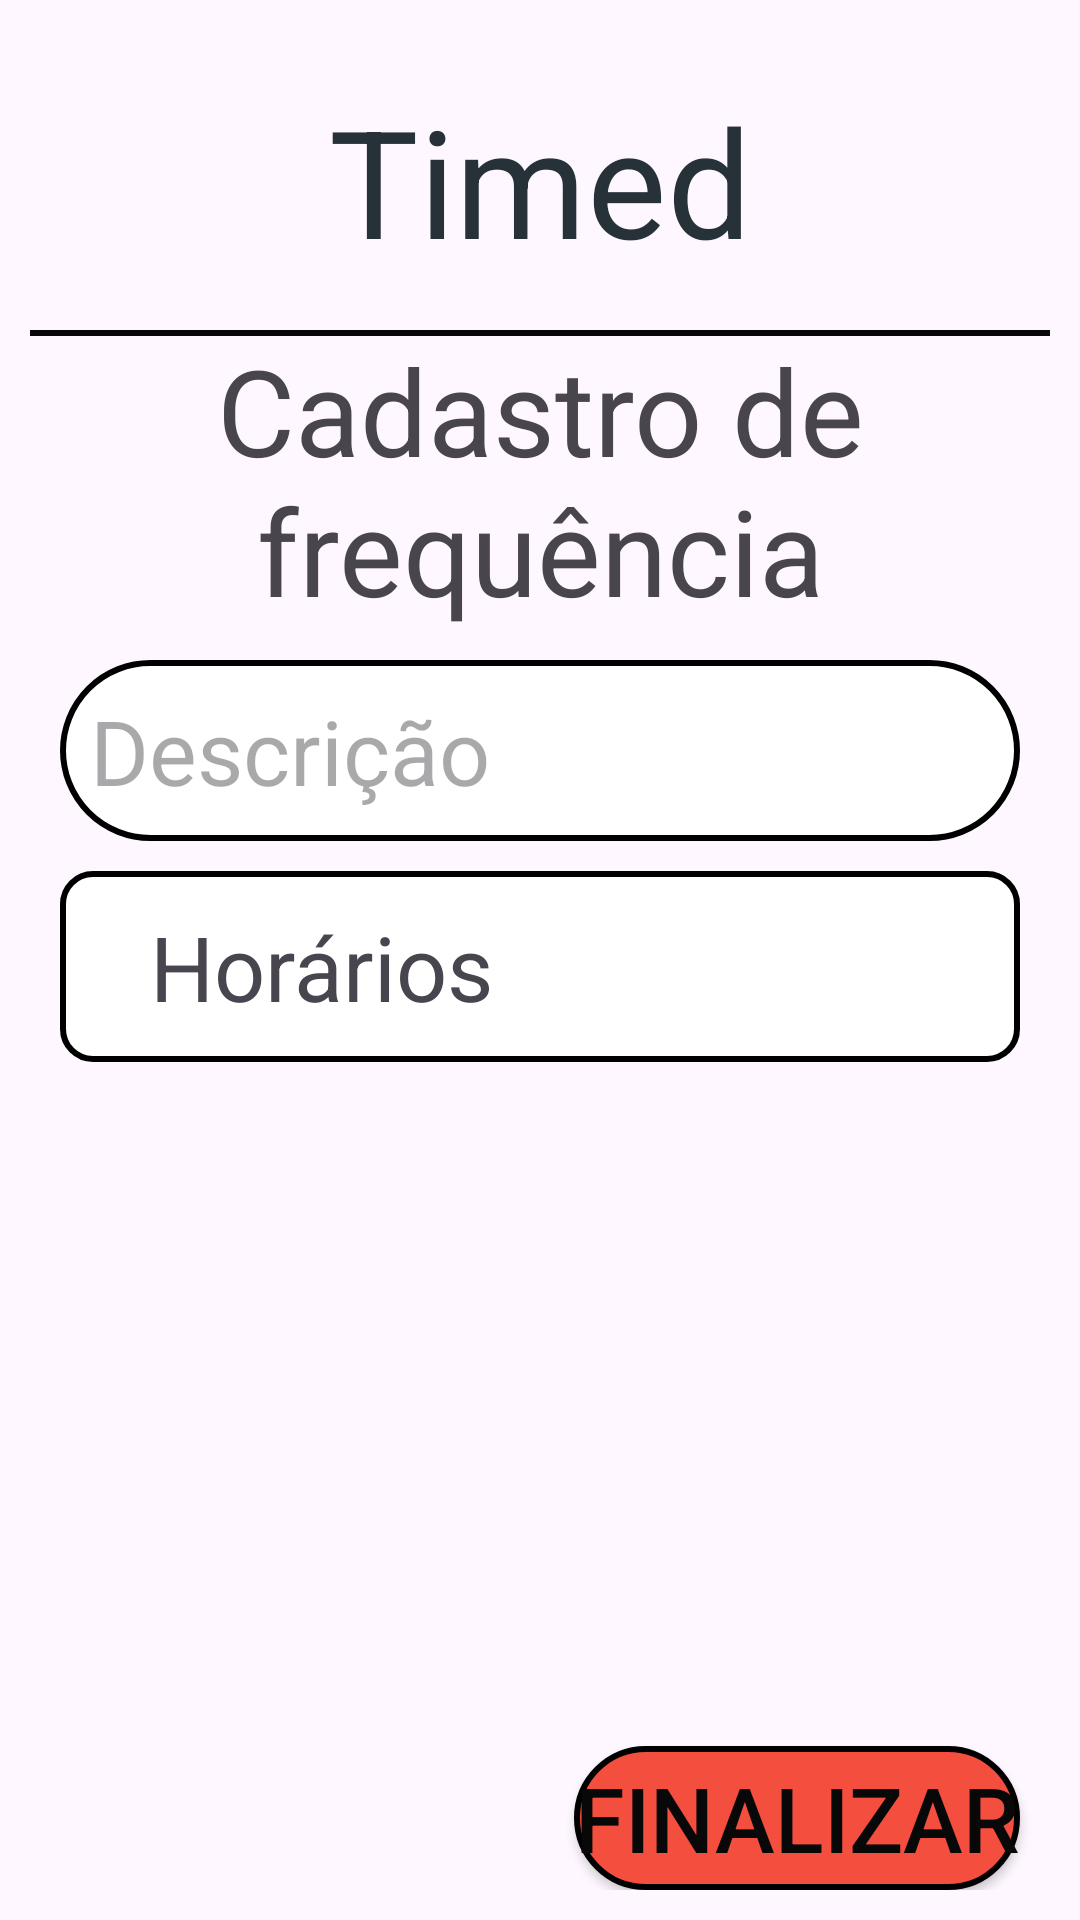

The Android layout XML behind this screen, and the referenced resources:
<!-- AndroidManifest.xml: application theme Theme.Timed -->
<!-- res/layout/crud_frequencia.xml -->
<?xml version="1.0" encoding="utf-8"?>
<androidx.constraintlayout.widget.ConstraintLayout xmlns:android="http://schemas.android.com/apk/res/android"
    xmlns:app="http://schemas.android.com/apk/res-auto"
    xmlns:tools="http://schemas.android.com/tools"
    android:id="@+id/main"
    android:layout_width="match_parent"
    android:layout_height="match_parent"
    android:padding="10dp"
    tools:context=".Cruds.CrudFrequenciaActivity">

    <TextView
        android:id="@+id/txt_title_crud_frequencia"
        android:layout_width="match_parent"
        android:layout_height="100dp"
        android:gravity="center"
        android:text="@string/app_name"
        android:textColor="#263238"
        android:textSize="50sp"
        app:layout_constraintTop_toTopOf="parent"
        tools:layout_editor_absoluteX="10dp" />

    <View
        android:layout_width="match_parent"
        android:layout_height="2dp"
        android:background="@color/black"
        app:layout_constraintEnd_toEndOf="parent"
        app:layout_constraintStart_toStartOf="parent"
        app:layout_constraintTop_toBottomOf="@+id/txt_title_crud_frequencia"/>

    <TextView
        android:id="@+id/txt_subtitle_crud_frequencia"
        android:layout_width="wrap_content"
        android:layout_height="wrap_content"
        android:gravity="center"
        android:text="@string/crud_frequencia_title"
        android:textSize="@dimen/secondary_title"
        app:layout_constraintEnd_toEndOf="parent"
        app:layout_constraintStart_toStartOf="parent"
        app:layout_constraintTop_toBottomOf="@+id/txt_title_crud_frequencia" />

    <EditText
        android:id="@+id/input_text_descricao_crud_frequencia"
        android:layout_width="match_parent"
        android:layout_height="wrap_content"
        app:layout_constraintEnd_toEndOf="parent"
        app:layout_constraintStart_toStartOf="parent"
        app:layout_constraintTop_toBottomOf="@+id/txt_subtitle_crud_frequencia"
        android:hint="@string/hint_descricao"
        android:background="@drawable/bkg_border"
        android:textSize="30dp"
        android:padding="10dp"
        android:layout_marginStart="10dp"
        android:layout_marginEnd="10dp"
        android:layout_marginTop="10dp"/>

    <LinearLayout
        android:layout_width="match_parent"
        android:layout_height="wrap_content"
        android:id="@+id/list_horarios"
        app:layout_constraintTop_toBottomOf="@+id/input_text_descricao_crud_frequencia"
        app:layout_constraintEnd_toEndOf="parent"
        app:layout_constraintStart_toStartOf="parent"
        android:background="@drawable/bkg_border_list"
        android:orientation="vertical"
        android:layout_margin="10dp"
        android:padding="10dp">

        <RelativeLayout
            android:layout_width="match_parent"
            android:layout_height="wrap_content"
            android:id="@+id/layout_add_horario"
            android:paddingEnd="10dp"
            android:paddingStart="10dp">

            <TextView
                android:id="@+id/txt_horarios"
                android:layout_width="wrap_content"
                android:layout_height="wrap_content"
                android:text="@string/hint_lista_horarios"
                android:textSize="30sp"
                android:layout_marginTop="10px"
                android:layout_marginStart="10dp"
                android:layout_marginEnd="10dp"
                android:layout_alignParentStart="true"
                android:layout_centerVertical="true"/>

            <ImageButton
                android:id="@+id/btn_add_horario"
                android:layout_width="wrap_content"
                android:layout_height="wrap_content"
                android:background="@drawable/ic_add_40"
                android:layout_alignParentEnd="true"
                android:layout_centerVertical="true"/>

        </RelativeLayout>

    </LinearLayout>

    <Button
        android:id="@+id/btn_finalizar_crud_frequencia"
        android:layout_width="wrap_content"
        android:layout_height="wrap_content"
        android:text="@string/btn_finalizar"
        android:textSize="@dimen/buttons_finalizar"
        android:textColor="@color/black"
        app:layout_constraintBottom_toBottomOf="parent"
        app:layout_constraintEnd_toEndOf="parent"
        android:background="@drawable/bkg_btn_finalizar"
        android:layout_marginEnd="10dp"
        android:drawableRight="@drawable/ic_check_40"/>

</androidx.constraintlayout.widget.ConstraintLayout>
<!-- resources referenced by this layout -->
<resources>
  <color name="black">#090809</color>
  <dimen name="buttons_finalizar">30sp</dimen>
  <dimen name="secondary_title">40sp</dimen>
  <!-- drawable bkg_border (drawable) -->
  <?xml version="1.0" encoding="utf-8"?>
  <shape xmlns:android="http://schemas.android.com/apk/res/android"
      android:shape="rectangle">
      <solid android:color="#FFFFFF" />
      <stroke android:width="2dp" android:color="#000000" />
      <corners android:radius="100dp" />
  </shape>
  <!-- drawable bkg_border_list (drawable) -->
  <?xml version="1.0" encoding="utf-8"?>
  <shape xmlns:android="http://schemas.android.com/apk/res/android"
      android:shape="rectangle">
      <solid android:color="#FFFFFF" />
      <stroke android:width="2dp" android:color="#000000" />
      <corners android:radius="10dp" />
  </shape>
  <!-- drawable bkg_btn_finalizar (drawable) -->
  <?xml version="1.0" encoding="utf-8"?>
  <shape xmlns:android="http://schemas.android.com/apk/res/android"
      android:shape="rectangle">
      <solid android:color="@color/secondary" />
      <stroke android:width="2dp" android:color="#000000" />
      <corners android:radius="100dp" />
  </shape>
  <string name="app_name">Timed</string>
  <string name="btn_finalizar">Finalizar</string>
  <string name="crud_frequencia_title">Cadastro de frequência</string>
  <string name="hint_descricao">Descrição</string>
  <string name="hint_lista_horarios">Horários</string>
  <style name="Theme.Timed" parent="Base.Theme.Timed" />
  <color name="secondary">#F44E3F</color>
  <style name="Base.Theme.Timed" parent="Theme.Material3.DayNight.NoActionBar">
          
          
          <item name="colorPrimary">#FFFFFF</item>
      </style>
</resources>
